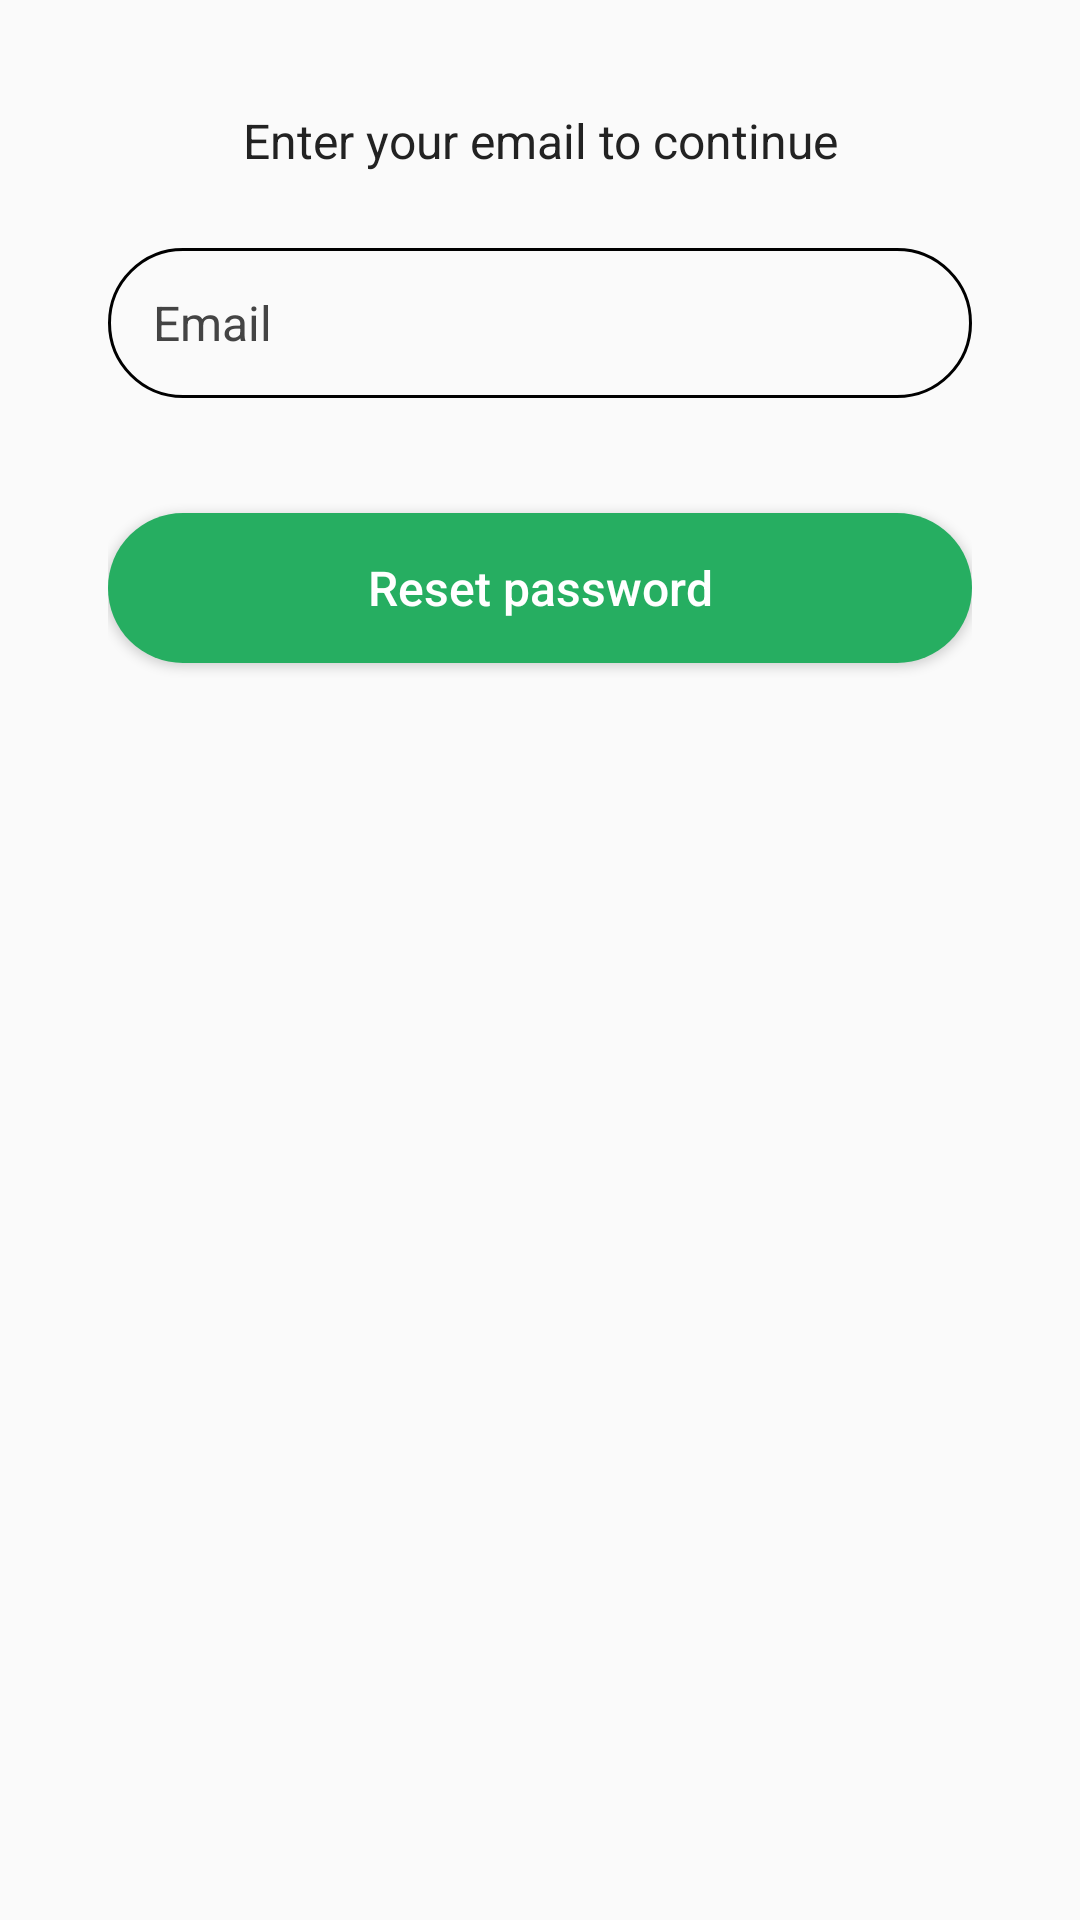

Android layout source for this screen:
<!-- AndroidManifest.xml: application theme AppTheme -->
<!-- res/layout/activity_forgot_password.xml -->
<?xml version="1.0" encoding="utf-8"?>
<LinearLayout xmlns:android="http://schemas.android.com/apk/res/android"
    xmlns:app="http://schemas.android.com/apk/res-auto"
    xmlns:tools="http://schemas.android.com/tools"
    android:orientation="vertical"
    android:focusableInTouchMode="true"
    android:padding="@dimen/large_view_margin"
    android:layout_width="match_parent"
    android:layout_height="match_parent"
    tools:context=".features.forgotPassword.ForgotPasswordActivity">

    <TextView
        style="@style/mediumDarkLabel"
        android:gravity="center"
        android:layout_marginBottom="@dimen/medium_view_padding"
        android:text="@string/enter_your_email_to_continue"/>

    <EditText
        android:id="@+id/txtEmail"
        style="@style/mediumDarkEditText"
        android:hint="@string/email"/>

    <TextView
        android:id="@+id/tvEmailError"
        style="@style/smallErrorLabel"/>

    <Button
        style="@style/mediumGreenButton"
        android:text="@string/reset_password"
        android:onClick="onForgotPasswordClicked"/>

</LinearLayout>
<!-- resources referenced by this layout -->
<resources>
  <dimen name="large_view_margin">36dp</dimen>
  <dimen name="medium_view_padding">25dp</dimen>
  <string name="email">Email</string>
  <string name="enter_your_email_to_continue">Enter your email to continue</string>
  <string name="reset_password">Reset password</string>
  <style name="mediumDarkEditText" parent="mediumEditText">
          <item name="android:background">@drawable/dark_edittext_background</item>
          <item name="android:textColor">@color/darkerText</item>
          <item name="android:textColorHint">@color/darkText</item>
      </style>
  <style name="mediumDarkLabel" parent="mediumLabel">
          <item name="android:textColor">@color/darkerText</item>
      </style>
  <style name="mediumGreenButton" parent="mediumTeamManagerButton">
          <item name="android:background">@drawable/green_button_background</item>
          <item name="android:textColor">@color/lightestText</item>
      </style>
  <style name="smallErrorLabel" parent="smallLabel">
          <item name="android:visibility">invisible</item>
          <item name="android:textColor">@color/errorText</item>
          <item name="android:layout_marginTop">6dp</item>
          <item name="android:layout_marginBottom">16dp</item>
          <item name="android:layout_marginLeft">22dp</item>
      </style>
  <style name="AppTheme" parent="Theme.AppCompat.Light.DarkActionBar">
          <item name="colorPrimary">@color/colorPrimary</item>
          <item name="colorPrimaryDark">@color/colorPrimaryDark</item>
          <item name="colorAccent">@color/colorAccent</item>
      </style>
  <style name="mediumEditText" parent="teamManagerEditText">
          <item name="android:textSize">@dimen/medium_text_size</item>
          <item name="android:layout_height">@dimen/medium_view_height</item>
      </style>
  <color name="darkerText">#222</color>
  <color name="darkText">#444</color>
  <style name="mediumLabel" parent="teamManagerTextView">
          <item name="android:textSize">@dimen/medium_text_size</item>
      </style>
  <style name="mediumTeamManagerButton" parent="teamManagerButton">
          <item name="android:textAllCaps">false</item>
          <item name="android:textSize">@dimen/medium_text_size</item>
          <item name="android:layout_height">@dimen/medium_view_height</item>
      </style>
  <color name="lightestText">#FFF</color>
  <style name="smallLabel" parent="teamManagerTextView">
          <item name="android:textSize">@dimen/small_text_size</item>
      </style>
  <color name="errorText">#ff0000</color>
  <color name="colorPrimary">#008577</color>
  <color name="colorPrimaryDark">#FF00574B</color>
  <color name="colorAccent">#156636</color>
  <style name="teamManagerEditText">
          <item name="android:background">@drawable/def_edittext_background</item>
          <item name="android:layout_width">match_parent</item>
          <item name="android:paddingLeft">@dimen/small_view_padding</item>
          <item name="android:paddingRight">@dimen/small_view_padding</item>
          <item name="android:singleLine">true</item>
      </style>
  <dimen name="medium_text_size">16sp</dimen>
  <dimen name="medium_view_height">50dp</dimen>
  <color name="darkestBackground">#000</color>
  <dimen name="edittext_corner_radius">25dp</dimen>
  <style name="teamManagerTextView">
          <item name="android:layout_width">match_parent</item>
          <item name="android:layout_height">wrap_content</item>
      </style>
  <color name="greenButtonBackground">#26AE61</color>
  <color name="greenButtonBorderColor">#156636</color>
  <dimen name="button_courner_radius">25dp</dimen>
  <color name="greenButtonBackgroundClicked">#45AD72</color>
  <dimen name="small_text_size">12sp</dimen>
  <dimen name="small_view_padding">15dp</dimen>
</resources>
